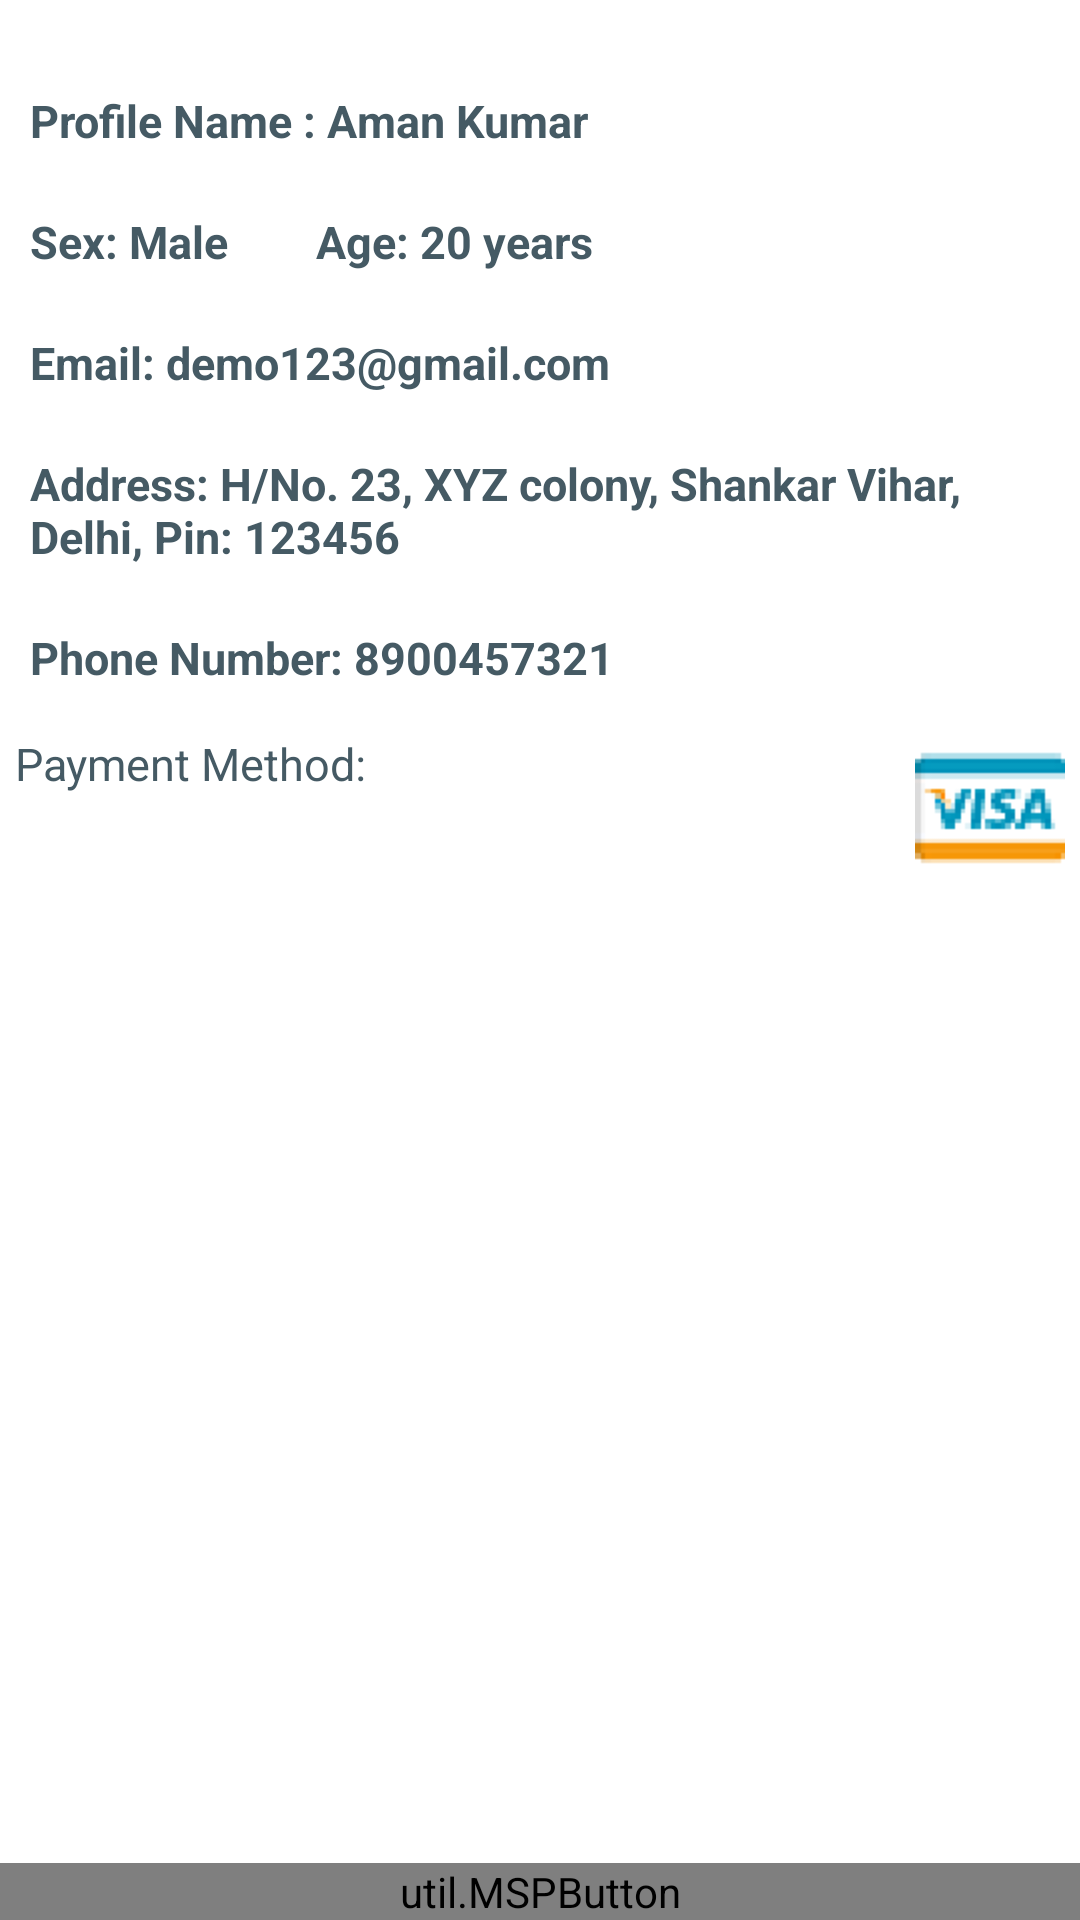

Here is an Android app screen rendered from its layout file. Give the layout XML and the strings, colors and styles it references.
<!-- AndroidManifest.xml: application theme Theme.ShoppingBuddy -->
<!-- res/layout/fragment_my_account.xml -->
<?xml version="1.0" encoding="utf-8"?>
<RelativeLayout xmlns:android="http://schemas.android.com/apk/res/android"
    xmlns:tools="http://schemas.android.com/tools"
    android:layout_width="match_parent"
    android:layout_height="match_parent"
    tools:context=".activties.fragments.MyAccountFragment">


    <ImageView
        android:id="@+id/img_account"
        android:layout_width="wrap_content"
        android:layout_height="wrap_content"
        android:padding="5dp"
        android:layout_margin="5dp"
        android:src="@drawable/aman"
        android:layout_centerHorizontal="true"
        android:contentDescription="Profile_Image"/>
    <TextView
        android:id="@+id/txt_account_name"
        android:layout_width="match_parent"
        android:layout_height="wrap_content"
        android:layout_below="@+id/img_account"
        android:layout_margin="5dp"
        android:padding="5dp"
        android:text="Profile Name : Aman Kumar"
        android:textColor="#455a64"
        android:textSize="15sp"
        android:textStyle="bold"/>
    <TextView
        android:id="@+id/txt_account_sex_age"
        android:layout_width="match_parent"
        android:layout_height="wrap_content"
        android:layout_below="@+id/txt_account_name"
        android:layout_margin="5dp"
        android:padding="5dp"
        android:text="Sex: Male        Age: 20 years"
        android:textColor="#455a64"
        android:textSize="15sp"
        android:textStyle="bold"/>
    <TextView
        android:id="@+id/txt_account_email_ID"
        android:layout_width="match_parent"
        android:layout_height="wrap_content"
        android:layout_below="@+id/txt_account_sex_age"
        android:layout_margin="5dp"
        android:padding="5dp"
        android:text="Email: demo123@gmail.com"
        android:textColor="#455a64"
        android:textSize="15sp"
        android:textStyle="bold"/>
    <TextView
        android:id="@+id/txt_account_address"
        android:layout_width="match_parent"
        android:layout_height="wrap_content"
        android:layout_below="@+id/txt_account_email_ID"
        android:layout_margin="5dp"
        android:padding="5dp"
        android:text="@string/demo_address"
        android:textColor="#455a64"
        android:textSize="15sp"
        android:textStyle="bold"/>
    <TextView
        android:id="@+id/txt_account_phone"
        android:layout_width="match_parent"
        android:layout_height="wrap_content"
        android:layout_below="@+id/txt_account_address"
        android:layout_margin="5dp"
        android:padding="5dp"
        android:text="Phone Number: 8900457321"
        android:textColor="#455a64"
        android:textSize="15sp"
        android:textStyle="bold"/>
    <TextView
        android:id="@+id/txt_account_payment_method"
        android:layout_width="match_parent"
        android:layout_height="wrap_content"
        android:layout_below="@+id/txt_account_phone"
        android:layout_margin="5dp"
        android:text="Payment Method:"
        android:drawableRight="@drawable/visa"
        android:textSize="15sp"
        android:textColor="#455a64"/>
    <util.MSPButton
        android:id="@+id/btn_edit_info"
        android:layout_width="match_parent"
        android:layout_height="wrap_content"
        android:layout_alignParentBottom="true"
        android:background="@drawable/button_background"
        android:text="EDIT"
        android:textColor="#ffffff"
        android:textSize="20sp" />



</RelativeLayout>
<!-- resources referenced by this layout -->
<resources>
  <!-- drawable button_background (drawable) -->
  <?xml version="1.0" encoding="utf-8"?>
  <shape xmlns:android="http://schemas.android.com/apk/res/android"
      android:shape="rectangle">
      <gradient
          android:angle="360"
          android:endColor="@color/colorThemeOrange"
          android:startColor="@color/colorTheme"
          android:type="linear" />
      <corners android:radius="@dimen/button_background_radius"/>
  </shape>
  <!-- drawable visa: png bitmap (drawable-hdpi, 1533 bytes) -->
  <string name="demo_address">Address: H/No. 23, XYZ colony, Shankar Vihar, Delhi, Pin: 123456</string>
  <style name="Theme.ShoppingBuddy" parent="Theme.MaterialComponents.Light.DarkActionBar">
          
          <item name="colorPrimary">@color/purple_500</item>
          <item name="colorPrimaryVariant">@color/purple_700</item>
          <item name="colorOnPrimary">@color/white</item>
          
          <item name="colorSecondary">@color/teal_200</item>
          <item name="colorSecondaryVariant">@color/teal_700</item>
          <item name="colorOnSecondary">@color/black</item>
          
          <item name="android:statusBarColor" tools:targetApi="l">?attr/colorPrimary</item>
          
      </style>
  <color name="colorThemeOrange">#F4442d</color>
  <color name="colorTheme">#ED2173</color>
  <dimen name="button_background_radius">10dp</dimen>
  <color name="purple_500">#FF6200EE</color>
  <color name="purple_700">#FF3700B3</color>
  <color name="white">#FFFFFFFF</color>
  <color name="teal_200">#FF03DAC5</color>
  <color name="teal_700">#FF018786</color>
  <color name="black">#FF000000</color>
</resources>
